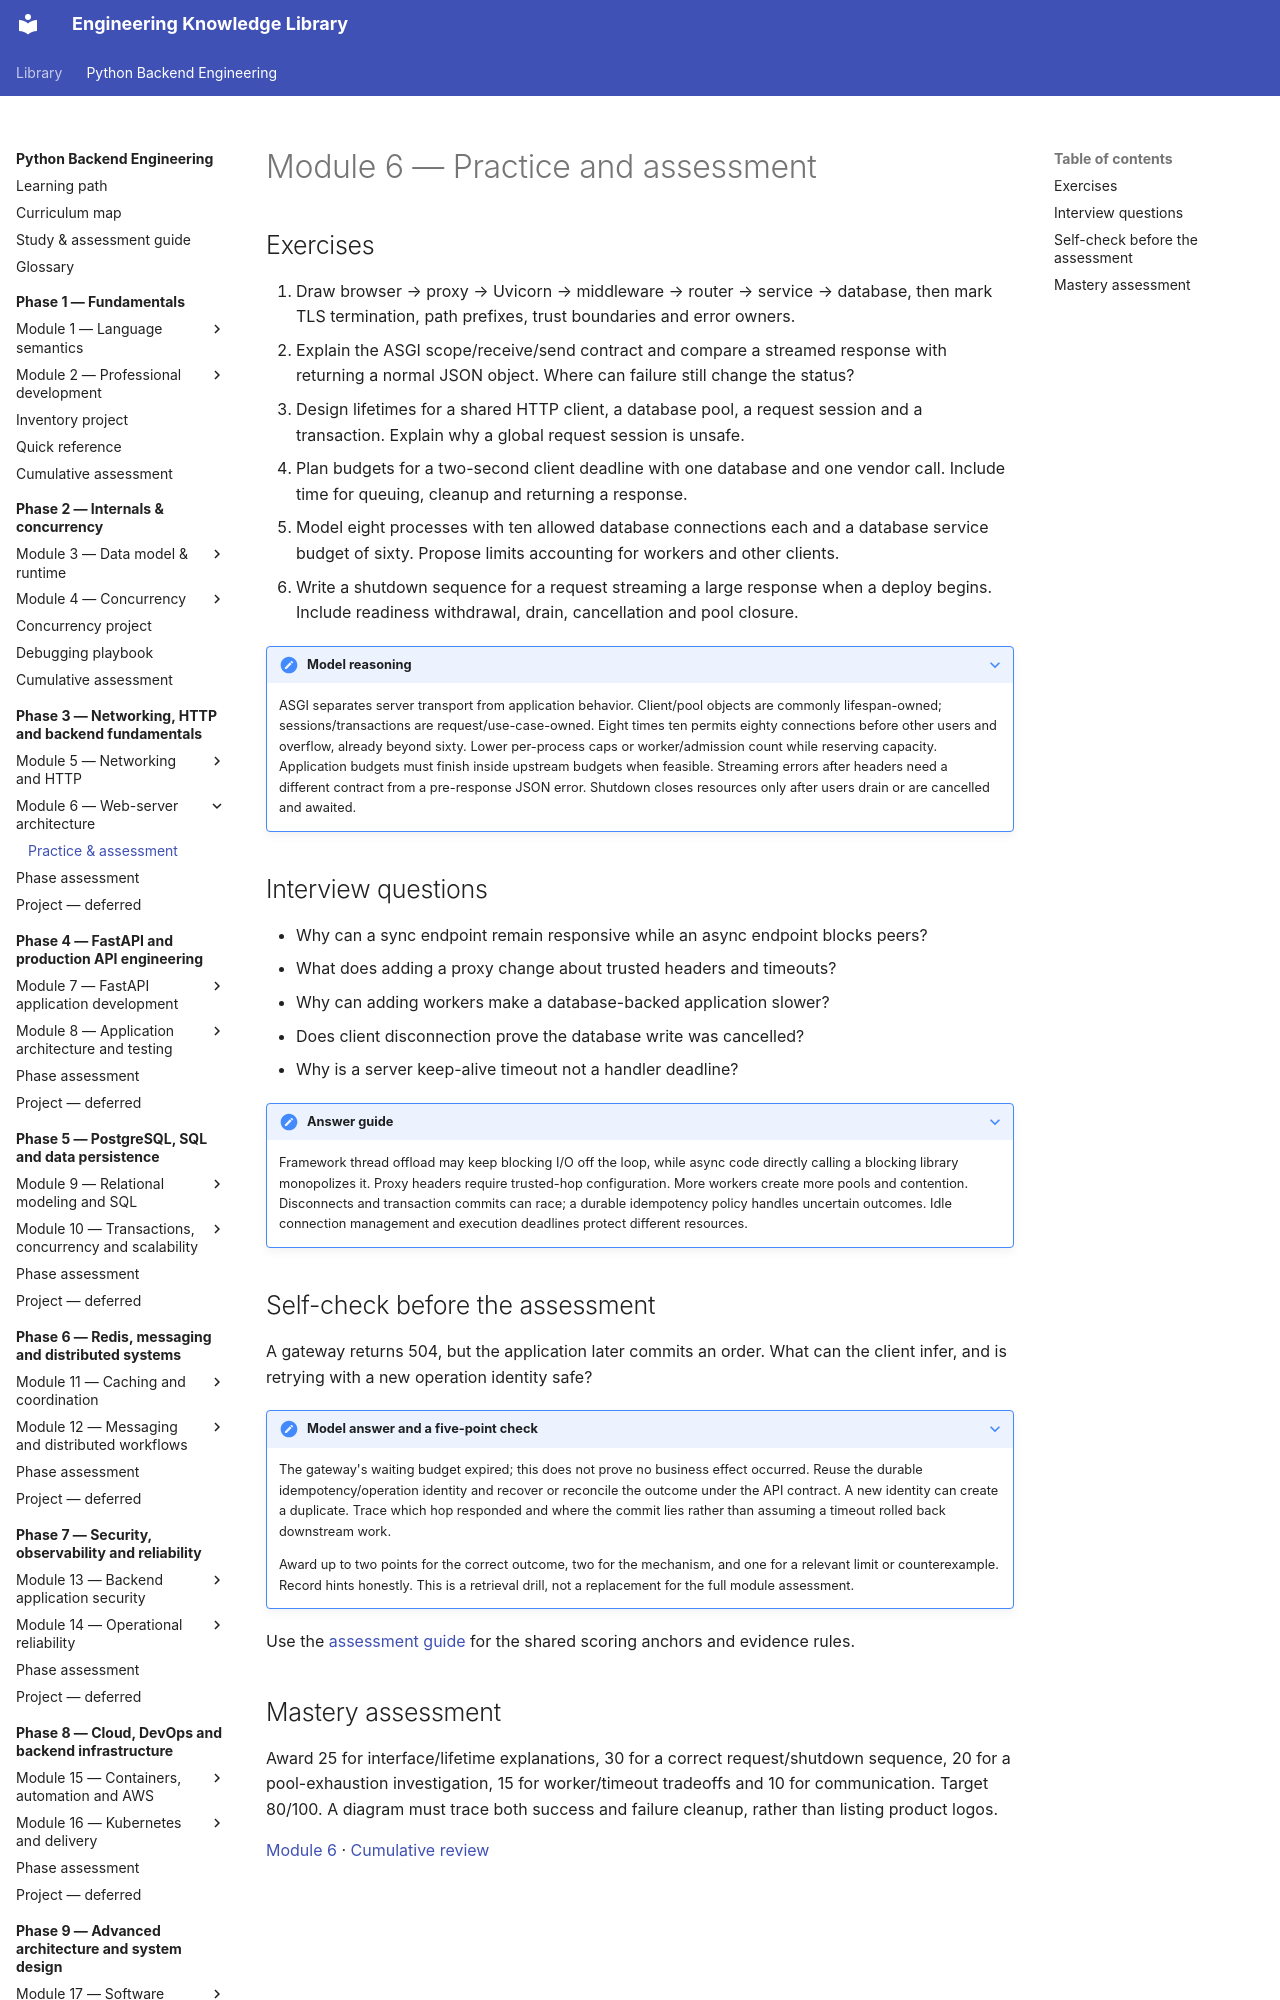

repository: NazarbayND/knowledgebase · page: python-backend-engineering/phase-3/module-6/practice/index.html · generator: mkdocs

# Module 6 — Practice and assessment

## Exercises

1. Draw browser → proxy → Uvicorn → middleware → router → service → database,
   then mark TLS termination, path prefixes, trust boundaries and error owners.
2. Explain the ASGI scope/receive/send contract and compare a streamed response
   with returning a normal JSON object. Where can failure still change the status?
3. Design lifetimes for a shared HTTP client, a database pool, a request session
   and a transaction. Explain why a global request session is unsafe.
4. Plan budgets for a two-second client deadline with one database and one vendor
   call. Include time for queuing, cleanup and returning a response.
5. Model eight processes with ten allowed database connections each and a database
   service budget of sixty. Propose limits accounting for workers and other clients.
6. Write a shutdown sequence for a request streaming a large response when a deploy
   begins. Include readiness withdrawal, drain, cancellation and pool closure.

??? note "Model reasoning"
    ASGI separates server transport from application behavior. Client/pool objects
    are commonly lifespan-owned; sessions/transactions are request/use-case-owned.
    Eight times ten permits eighty connections before other users and overflow,
    already beyond sixty. Lower per-process caps or worker/admission count while
    reserving capacity. Application budgets must finish inside upstream budgets
    when feasible. Streaming errors after headers need a different contract from
    a pre-response JSON error. Shutdown closes resources only after users drain
    or are cancelled and awaited.

## Interview questions

- Why can a sync endpoint remain responsive while an async endpoint blocks peers?
- What does adding a proxy change about trusted headers and timeouts?
- Why can adding workers make a database-backed application slower?
- Does client disconnection prove the database write was cancelled?
- Why is a server keep-alive timeout not a handler deadline?

??? note "Answer guide"
    Framework thread offload may keep blocking I/O off the loop, while async code
    directly calling a blocking library monopolizes it. Proxy headers require
    trusted-hop configuration. More workers create more pools and contention.
    Disconnects and transaction commits can race; a durable idempotency policy
    handles uncertain outcomes. Idle connection management and execution deadlines
    protect different resources.
